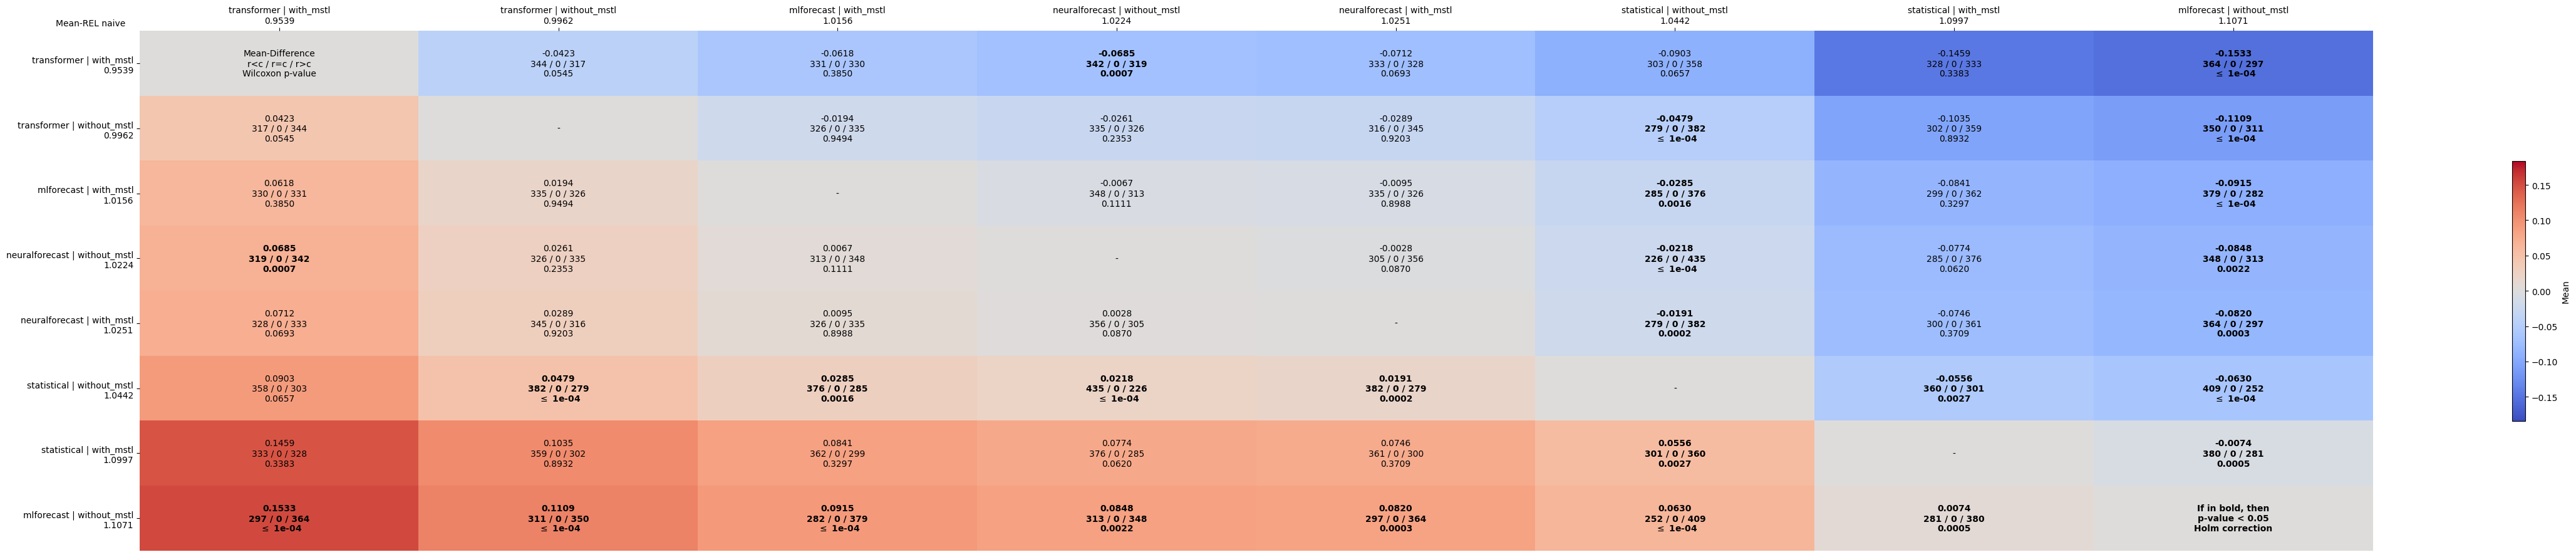

Source data for this figure (header and first rows):
comparates, transformer | with_mstl, transformer | without_mstl, mlforecast | with_mstl, neuralforecast | without_mstl, neuralforecast | with_mstl, statistical | without_mstl, statistical | with_mstl, mlforecast | without_mstl
transformer | with_mstl, Mean-Difference?r<c / r=c / r>c?Wilcoxon…, -0.0423?344 / 0 / 317?0.0545, -0.0618?331 / 0 / 330?0.3850, -0.0685?342 / 0 / 319?0.0007, -0.0712?333 / 0 / 328?0.0693, -0.0903?303 / 0 / 358?0.0657, -0.1459?328 / 0 / 333?0.3383, -0.1533?364 / 0 / 297? $\leq$ 1e-04
transformer | without_mstl, 0.0423?317 / 0 / 344?0.0545, -, -0.0194?326 / 0 / 335?0.9494, -0.0261?335 / 0 / 326?0.2353, -0.0289?316 / 0 / 345?0.9203, -0.0479?279 / 0 / 382? $\leq$ 1e-04, -0.1035?302 / 0 / 359?0.8932, -0.1109?350 / 0 / 311? $\leq$ 1e-04
mlforecast | with_mstl, 0.0618?330 / 0 / 331?0.3850, 0.0194?335 / 0 / 326?0.9494, -, -0.0067?348 / 0 / 313?0.1111, -0.0095?335 / 0 / 326?0.8988, -0.0285?285 / 0 / 376?0.0016, -0.0841?299 / 0 / 362?0.3297, -0.0915?379 / 0 / 282? $\leq$ 1e-04
neuralforecast | without_mstl, 0.0685?319 / 0 / 342?0.0007, 0.0261?326 / 0 / 335?0.2353, 0.0067?313 / 0 / 348?0.1111, -, -0.0028?305 / 0 / 356?0.0870, -0.0218?226 / 0 / 435? $\leq$ 1e-04, -0.0774?285 / 0 / 376?0.0620, -0.0848?348 / 0 / 313?0.0022
neuralforecast | with_mstl, 0.0712?328 / 0 / 333?0.0693, 0.0289?345 / 0 / 316?0.9203, 0.0095?326 / 0 / 335?0.8988, 0.0028?356 / 0 / 305?0.0870, -, -0.0191?279 / 0 / 382?0.0002, -0.0746?300 / 0 / 361?0.3709, -0.0820?364 / 0 / 297?0.0003
statistical | without_mstl, 0.0903?358 / 0 / 303?0.0657, 0.0479?382 / 0 / 279? $\leq$ 1e-04, 0.0285?376 / 0 / 285?0.0016, 0.0218?435 / 0 / 226? $\leq$ 1e-04, 0.0191?382 / 0 / 279?0.0002, -, -0.0556?360 / 0 / 301?0.0027, -0.0630?409 / 0 / 252? $\leq$ 1e-04
statistical | with_mstl, 0.1459?333 / 0 / 328?0.3383, 0.1035?359 / 0 / 302?0.8932, 0.0841?362 / 0 / 299?0.3297, 0.0774?376 / 0 / 285?0.0620, 0.0746?361 / 0 / 300?0.3709, 0.0556?301 / 0 / 360?0.0027, -, -0.0074?380 / 0 / 281?0.0005
mlforecast | without_mstl, 0.1533?297 / 0 / 364? $\leq$ 1e-04, 0.1109?311 / 0 / 350? $\leq$ 1e-04, 0.0915?282 / 0 / 379? $\leq$ 1e-04, 0.0848?313 / 0 / 348?0.0022, 0.0820?297 / 0 / 364?0.0003, 0.0630?252 / 0 / 409? $\leq$ 1e-04, 0.0074?281 / 0 / 380?0.0005, If in bold, then?p-value < 0.05?Holm cor…
